Labelled photos from "demo_training_dataset", an image-classification folder in leroymocian27-ux/Vision-Module. The possible labels are: fall, no fall.

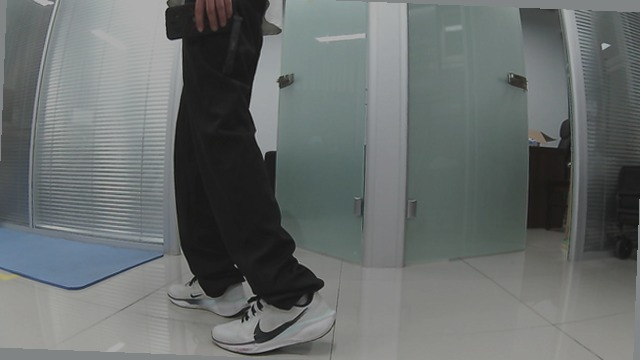
Label: no fall

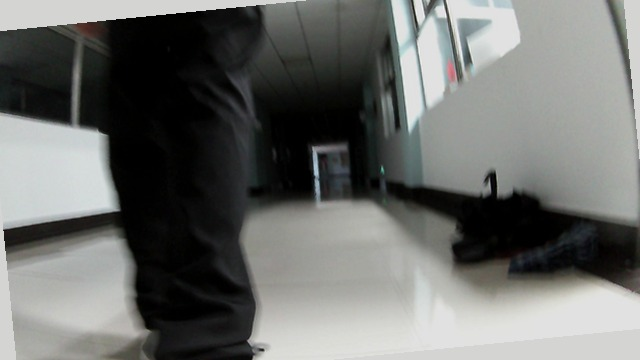
Label: no fall

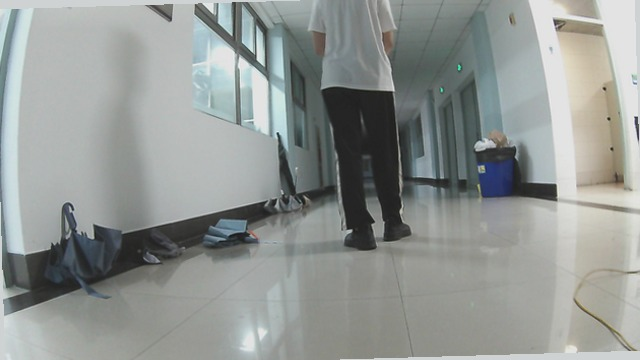
Label: no fall

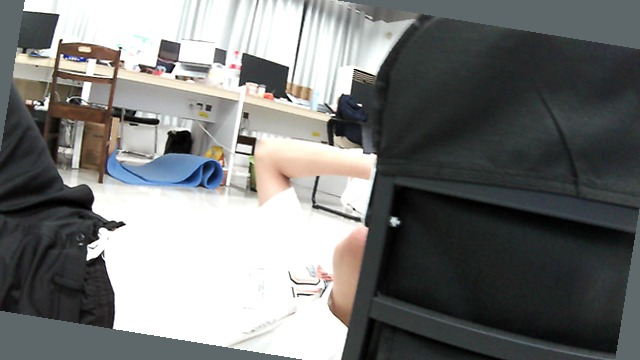
Label: fall

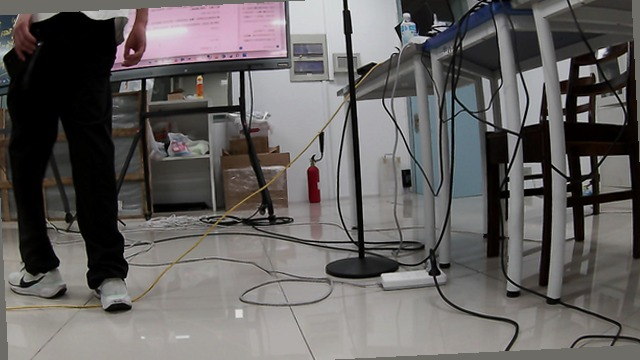
Label: no fall

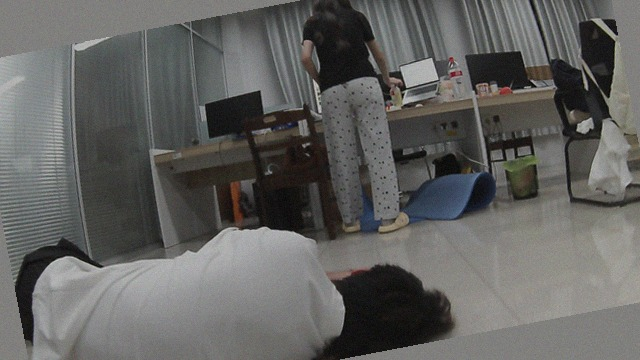
Label: fall
